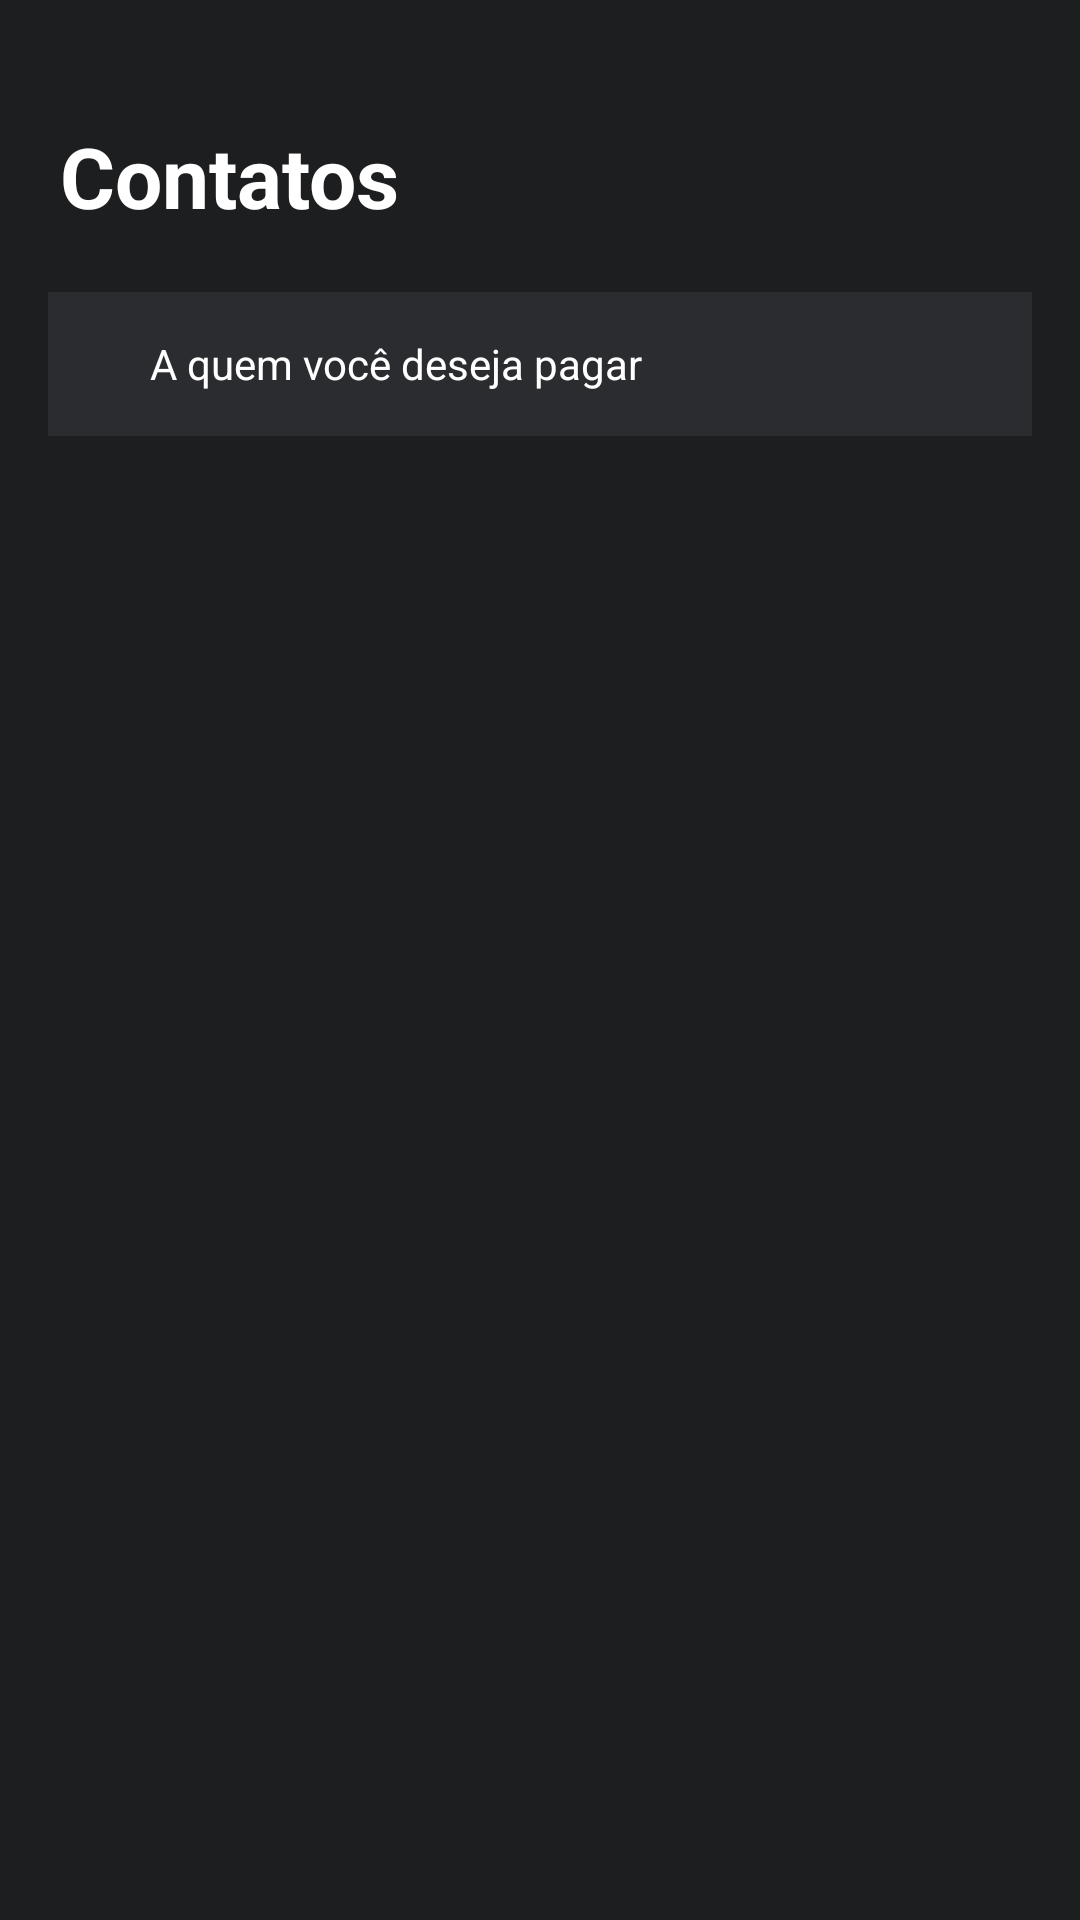

Write the Android layout XML for this screen, with the resource values it uses.
<!-- AndroidManifest.xml: application theme AppTheme -->
<!-- res/layout/activity_main.xml -->
<?xml version="1.0" encoding="utf-8"?>
<LinearLayout
    xmlns:android="http://schemas.android.com/apk/res/android"
    xmlns:tools="http://schemas.android.com/tools"
    xmlns:app="http://schemas.android.com/apk/res-auto"
    tools:context=".MainActivity"
    android:layout_width="match_parent"
    android:layout_height="match_parent"
    android:orientation="vertical"
    android:focusableInTouchMode="true"
    android:focusable="true"
    >

    <androidx.coordinatorlayout.widget.CoordinatorLayout
        android:layout_width="match_parent"
        android:layout_height="match_parent"
        >

        <com.google.android.material.appbar.AppBarLayout
            android:layout_width="match_parent"
            android:layout_height="wrap_content">

            <com.google.android.material.appbar.CollapsingToolbarLayout
                android:layout_width="match_parent"
                android:layout_height="wrap_content"
                app:layout_scrollFlags="scroll|enterAlwaysCollapsed|snap"
                >

                 <TextView
                    android:layout_width="match_parent"
                    android:layout_height="wrap_content"
                    android:paddingTop="40dp"
                    android:paddingStart="20dp"
                    android:paddingLeft="20dp"
                     android:cursorVisible="false"
                    android:paddingBottom="16dp"
                    android:textSize="28dp"
                    android:focusable="false"
                    android:text="Contatos"
                    android:textStyle="bold"
                    android:textColor="@color/whiteColor"
                    android:background="@color/backgroundColor"
                    />

            </com.google.android.material.appbar.CollapsingToolbarLayout>

            <androidx.appcompat.widget.Toolbar
                android:layout_width="match_parent"
                android:layout_height="match_parent"
                app:contentInsetStart="0dp"
                android:background="@color/backgroundColor"
                >

                <SearchView
                    android:id="@+id/mySearchView"
                    android:layout_width="match_parent"
                    android:layout_height="match_parent"
                    android:layout_marginStart="16dp"
                    android:layout_marginEnd="16dp"
                    android:searchIcon="@drawable/search_asset"
                    android:drawablePadding="7dp"
                    android:imeOptions="actionSearch"
                    android:inputType="text"
                    android:theme="@style/AppSearchViewTheme"
                    android:paddingStart="18dp"
                    android:iconifiedByDefault="false"
                    android:queryHint="A quem você deseja pagar"
                    />

            </androidx.appcompat.widget.Toolbar>

        </com.google.android.material.appbar.AppBarLayout>

        <androidx.core.widget.NestedScrollView
            android:layout_width="match_parent"
            android:layout_height="match_parent"
            android:background="@color/backgroundColor"
            app:layout_behavior=
                "com.google.android.material.appbar.AppBarLayout$ScrollingViewBehavior">

            <androidx.recyclerview.widget.RecyclerView
                android:id="@+id/myRecycleView"
                android:layout_width="match_parent"
                android:layout_height="match_parent"/>
        </androidx.core.widget.NestedScrollView>


    </androidx.coordinatorlayout.widget.CoordinatorLayout>

</LinearLayout>
<!-- resources referenced by this layout -->
<resources>
  <color name="backgroundColor">#1D1E20</color>
  <color name="whiteColor">#FFF</color>
  <style name="AppSearchViewTheme" parent="Widget.AppCompat.SearchView">
          <item name="android:textColorPrimary">@color/whiteColor</item>
          <item name="android:textColorHint">@color/whiteColor</item>
          <item name="android:background">@color/backgroundColor</item>
          <item name="android:textSize">14dp</item>
          <item name="android:backgroundTint">@color/editTextColor</item>
          <item name="android:tint">@color/whiteColor</item>
      </style>
  <style name="AppTheme" parent="Theme.AppCompat.Light.NoActionBar">
          <item name="colorPrimary">@color/colorPrimary</item>
          <item name="colorPrimaryDark">@color/colorPrimaryDark</item>
      </style>
  <color name="editTextColor">#2B2C2F</color>
  <color name="colorPrimary">#2B2C2F</color>
  <color name="colorPrimaryDark">#1D1E20</color>
</resources>
